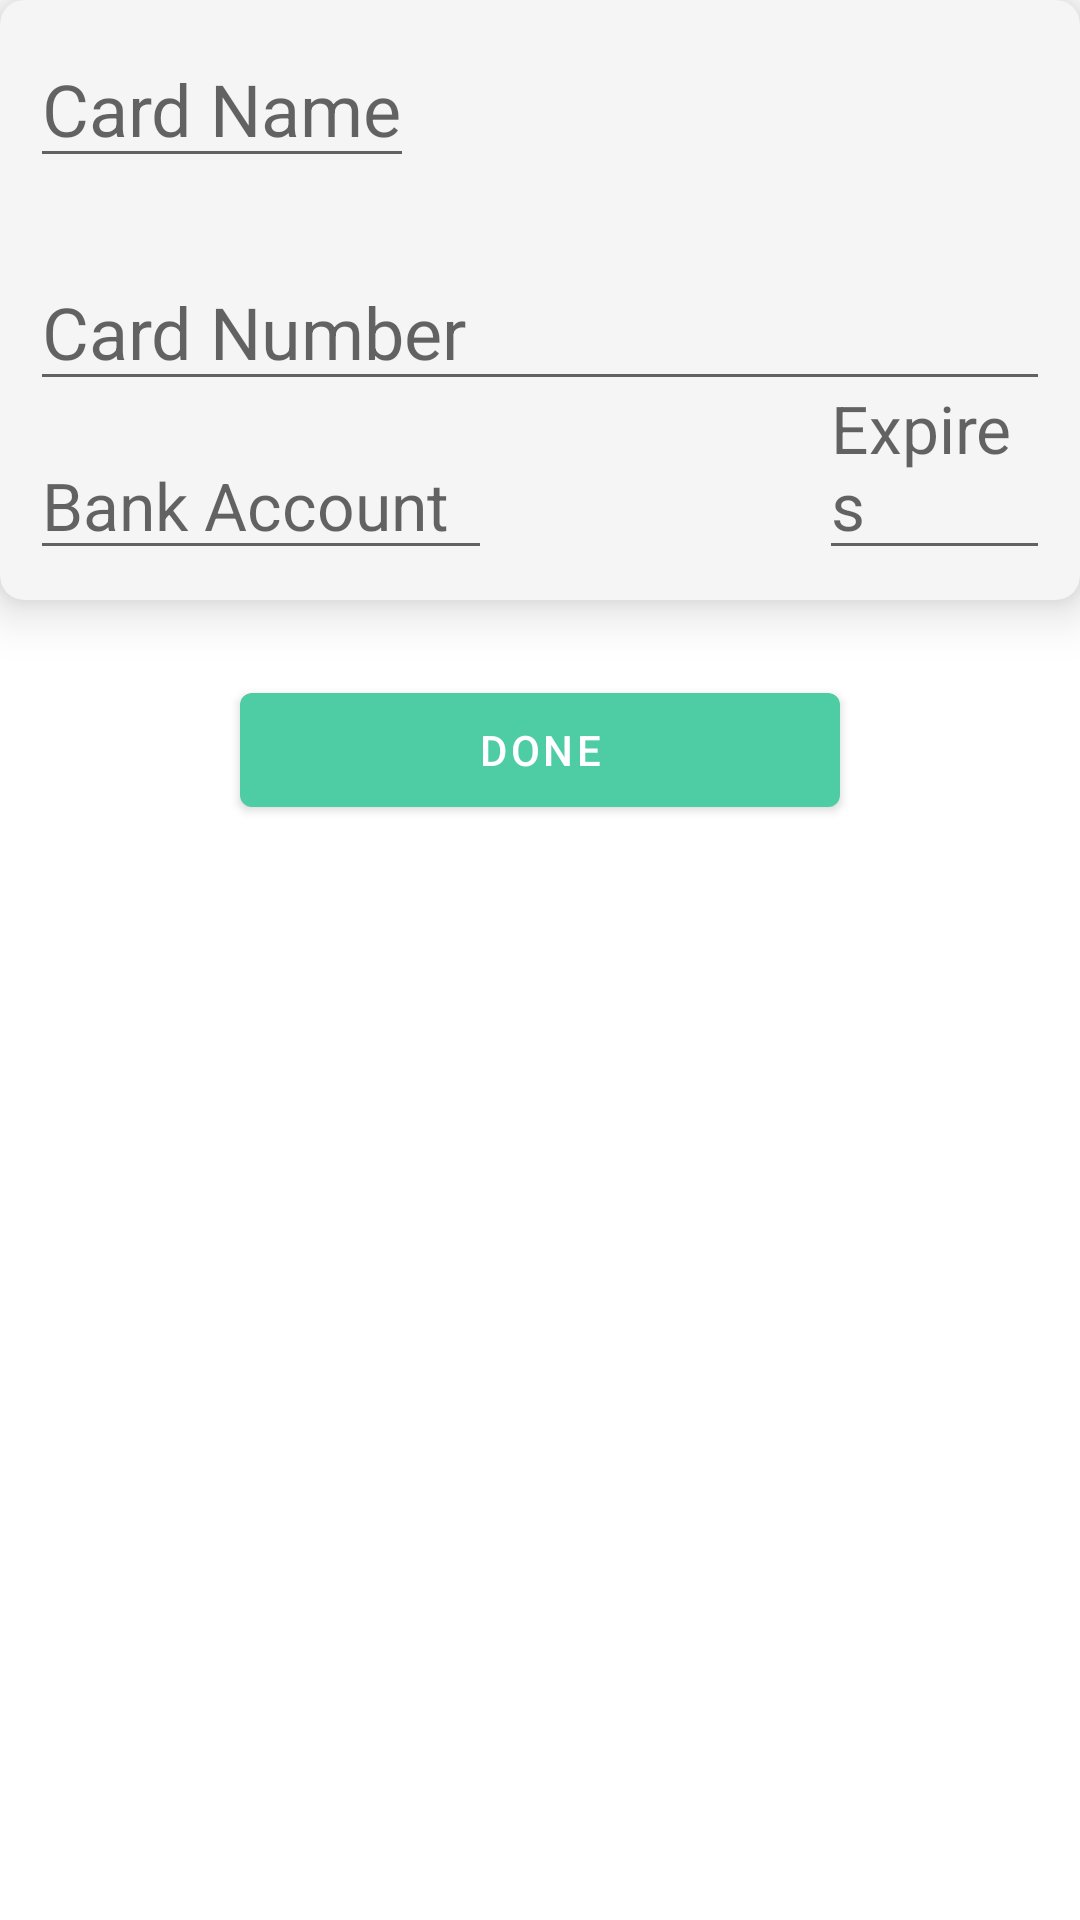

The Android layout XML behind this screen, and the referenced resources:
<!-- AndroidManifest.xml: application theme AppTheme -->
<!-- res/layout/add_card_activity.xml -->
<?xml version="1.0" encoding="utf-8"?>
<RelativeLayout xmlns:android="http://schemas.android.com/apk/res/android"
                xmlns:card_view="http://schemas.android.com/apk/res-auto"
                android:layout_width="match_parent"
                android:layout_height="wrap_content">

    <com.google.android.material.card.MaterialCardView
            android:id="@+id/itemRootEditView"
            android:layout_gravity="center"
            android:layout_width="match_parent"
            android:layout_height="200dp"
            card_view:cardBackgroundColor="#F5F5F5"
            card_view:cardCornerRadius="8dp"
            card_view:cardElevation="10dp">

            <RelativeLayout
                    android:id="@+id/rlAddCard"
                    android:layout_width="match_parent"
                    android:layout_height="match_parent">

                <com.google.android.material.textfield.TextInputEditText
                        android:id="@+id/cardNameView"
                        android:layout_width="wrap_content"
                        android:layout_height="wrap_content"
                        android:hint="@string/card_name_hint"
                        android:layout_alignParentTop="true"
                        android:textSize="24sp" android:layout_marginLeft="10dp" android:layout_marginTop="10dp"
                        android:layout_marginStart="10dp" android:layout_marginRight="10dp"
                        android:layout_marginEnd="10dp" android:layout_marginBottom="10dp"/>

                <com.google.android.material.textfield.TextInputEditText
                        android:id="@+id/bankAccountView"
                        android:layout_width="wrap_content"
                        android:layout_height="wrap_content"
                        android:hint="@string/bank_account_hint"
                        android:layout_alignParentBottom="true"
                        android:ems="6" android:layout_marginLeft="10dp" android:layout_marginTop="10dp"
                        android:layout_marginStart="10dp" android:layout_marginRight="10dp"
                        android:layout_marginEnd="10dp" android:layout_marginBottom="10dp" android:textSize="22sp"
                        android:maxLength="11"/>

                <com.google.android.material.textfield.TextInputEditText
                        android:id="@+id/expirationDateView"
                        android:layout_width="wrap_content"
                        android:layout_height="wrap_content"
                        android:hint="@string/expiration_date_hint"
                        android:layout_alignParentBottom="true"
                        android:layout_alignParentRight="true"
                        android:ems="3" android:layout_marginLeft="10dp" android:layout_marginTop="10dp"
                        android:layout_marginStart="10dp" android:layout_marginRight="10dp"
                        android:layout_marginEnd="10dp" android:layout_marginBottom="10dp" android:textSize="22sp"
                        android:maxLength="5"/>

                <com.google.android.material.textfield.TextInputEditText
                        android:id="@+id/cardNumberView"
                        android:layout_width="match_parent"
                        android:layout_height="wrap_content"
                        android:hint="@string/card_number_hint"
                        android:layout_above="@id/bankAccountView"
                        android:layout_marginLeft="10dp"
                        android:layout_marginRight="10dp"
                        android:textSize="24sp"
                        android:maxLength="19"/>

            </RelativeLayout>

    </com.google.android.material.card.MaterialCardView>

    <com.google.android.material.button.MaterialButton
            android:id="@+id/btnAddCard"
            android:layout_margin="25dp"
            android:layout_below="@id/itemRootEditView"
            android:layout_centerHorizontal="true"
            android:text="Done"
            android:layout_width="200dp"
            android:layout_height="50dp"/>

</RelativeLayout>
<!-- resources referenced by this layout -->
<resources>
  <string name="bank_account_hint">Bank Account</string>
  <string name="card_name_hint">Card Name</string>
  <string name="card_number_hint">Card Number</string>
  <string name="expiration_date_hint">Expires</string>
  <style name="AppTheme" parent="Theme.MaterialComponents.Light.NoActionBar">
          
          <item name="colorPrimary">@color/colorPrimary</item>
          <item name="colorPrimaryDark">@color/colorPrimaryDark</item>
          <item name="colorAccent">@color/colorAccent</item>
      </style>
  <color name="colorPrimary">#4ecca3</color>
  <color name="colorPrimaryDark">#232931</color>
  <color name="colorAccent">#393e46</color>
</resources>
